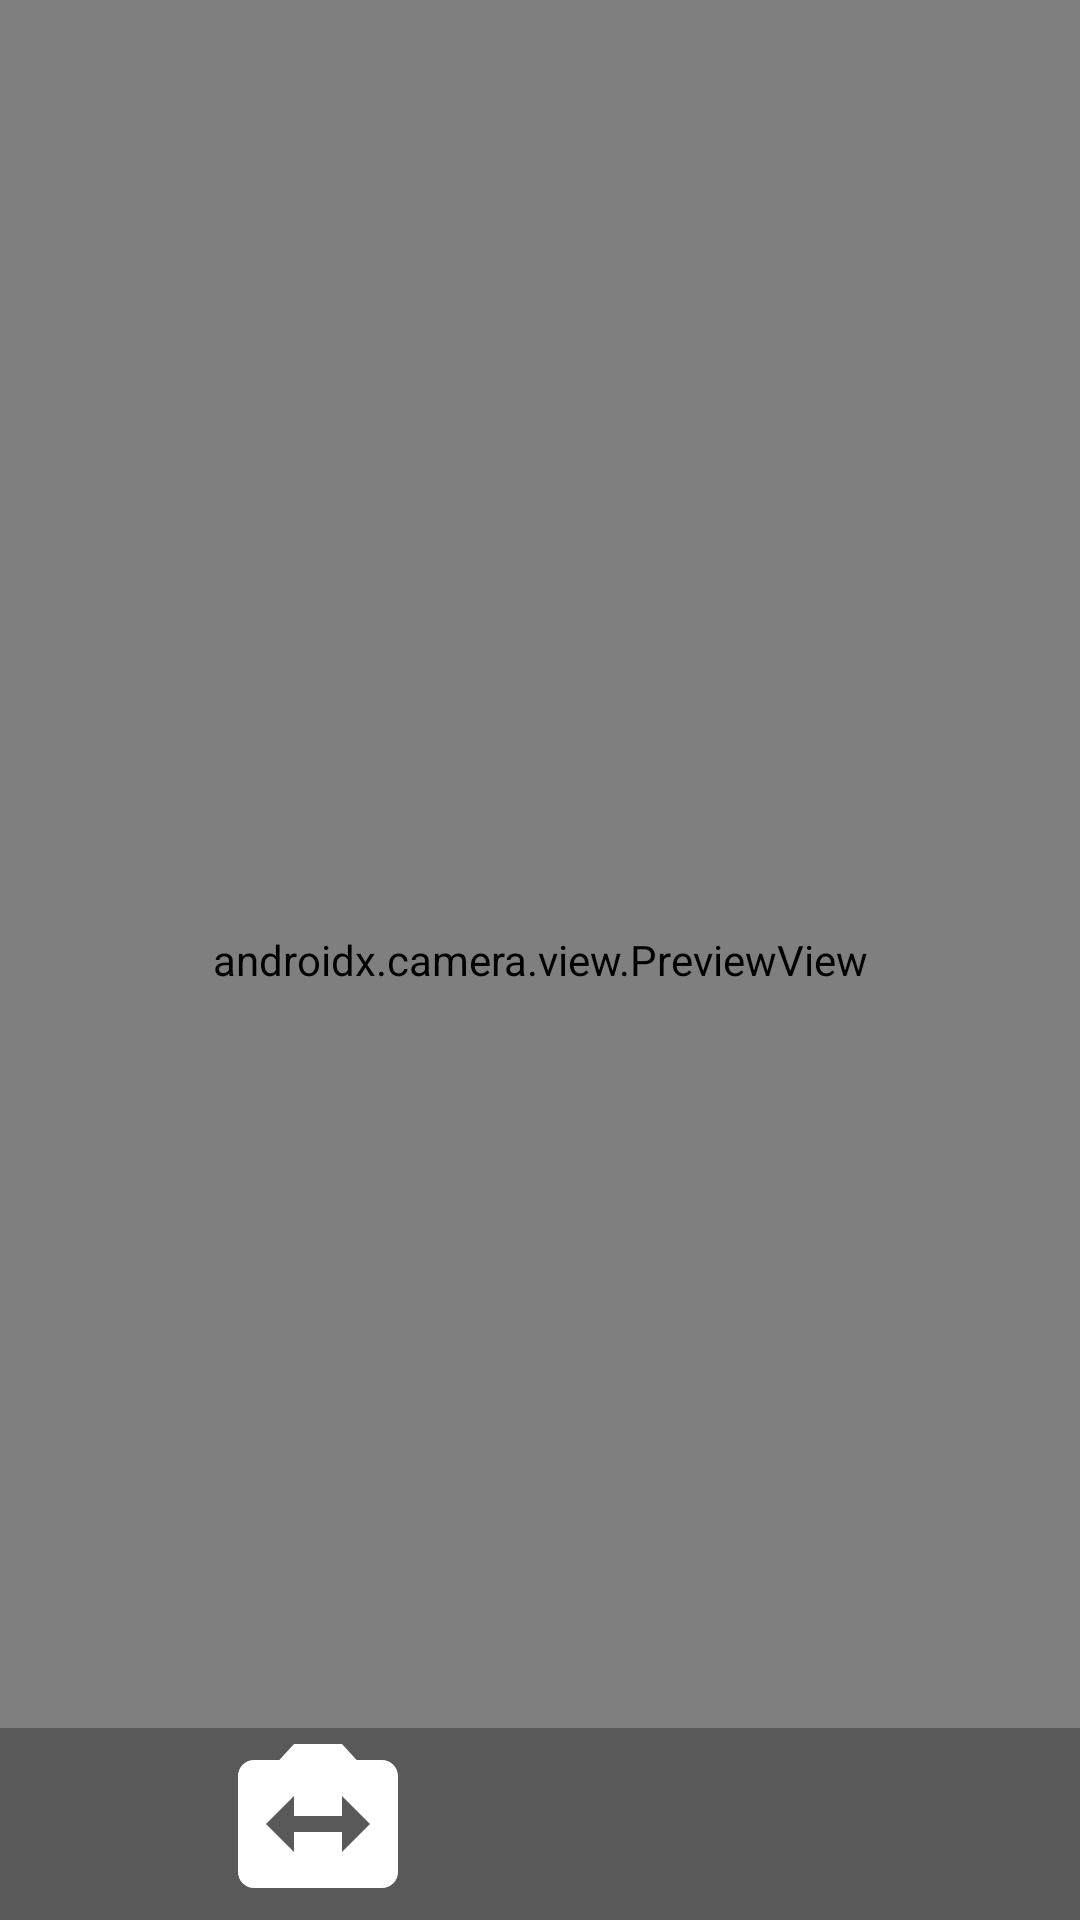

Android layout source for this screen:
<!-- AndroidManifest.xml: application theme Theme.TestProjectForEVA -->
<!-- res/layout/fragment_camera.xml -->
<?xml version="1.0" encoding="utf-8"?>
<androidx.constraintlayout.widget.ConstraintLayout xmlns:android="http://schemas.android.com/apk/res/android"
    xmlns:app="http://schemas.android.com/apk/res-auto"
    xmlns:tools="http://schemas.android.com/tools"
    android:layout_width="match_parent"
    android:layout_height="match_parent"
    tools:context=".presentation.screens.camera.CameraFragment">

    <androidx.camera.view.PreviewView
        android:id="@+id/preview_camera_fragment"
        android:layout_width="match_parent"
        app:scaleType="fitCenter"
        android:layout_height="match_parent"
        tools:background="@color/white" />

    <ImageView
        android:id="@+id/filter_preview_image_view_camera_fragment"
        android:layout_width="match_parent"
        app:scaleType="fitCenter"
        android:layout_height="match_parent"
        tools:background="@color/white"
        android:contentDescription="@string/preview_with_filter" />

    <androidx.constraintlayout.helper.widget.Flow
        android:id="@+id/flow"
        android:layout_width="match_parent"
        android:layout_height="wrap_content"
        android:background="@color/dark_transparent_background"
        android:paddingVertical="12dp"
        app:constraint_referenced_ids="change_camera_image_button_camera_fragment,capture_image_button_camera_fragment,gallery_image_button_camera_fragment"
        app:layout_constraintBottom_toBottomOf="@+id/preview_camera_fragment" />

    <ImageButton
        android:id="@+id/capture_image_button_camera_fragment"
        android:layout_width="wrap_content"
        android:layout_height="wrap_content"
        android:background="?android:attr/selectableItemBackground"
        android:contentDescription="@string/capture_photo"
        android:src="@drawable/take_photo_button_selector" />

    <ImageButton
        android:id="@+id/change_camera_image_button_camera_fragment"
        android:layout_width="wrap_content"
        android:layout_height="wrap_content"
        android:background="?android:attr/selectableItemBackground"
        android:contentDescription="@string/change_camera"
        android:src="@drawable/baseline_switch_camera_64" />

    <ImageButton
        android:id="@+id/gallery_image_button_camera_fragment"
        android:layout_width="wrap_content"
        android:layout_height="wrap_content"
        android:background="?android:attr/selectableItemBackground"
        android:contentDescription="@string/open_gallery"
        android:src="@drawable/baseline_insert_photo_64" />

    <androidx.recyclerview.widget.RecyclerView
        android:id="@+id/filter_list_recycler_view_fragment_camera"
        android:layout_width="match_parent"
        android:layout_height="wrap_content"
        android:background="@color/dark_transparent_background"
        app:layout_constraintBottom_toTopOf="@+id/flow" />

</androidx.constraintlayout.widget.ConstraintLayout>
<!-- resources referenced by this layout -->
<resources>
  <color name="dark_transparent_background">#4D000000</color>
  <color name="white">#FFFFFFFF</color>
  <!-- drawable baseline_switch_camera_64 (drawable) -->
  <vector android:height="64dp" android:tint="#FFFFFF"
      android:viewportHeight="24" android:viewportWidth="24"
      android:width="64dp" xmlns:android="http://schemas.android.com/apk/res/android">
      <path android:fillColor="@android:color/white" android:pathData="M20,4h-3.17L15,2L9,2L7.17,4L4,4c-1.1,0 -2,0.9 -2,2v12c0,1.1 0.9,2 2,2h16c1.1,0 2,-0.9 2,-2L22,6c0,-1.1 -0.9,-2 -2,-2zM15,15.5L15,13L9,13v2.5L5.5,12 9,8.5L9,11h6L15,8.5l3.5,3.5 -3.5,3.5z"/>
  </vector>
  <!-- drawable take_photo_button_selector (drawable) -->
  <?xml version="1.0" encoding="utf-8"?>
  <selector xmlns:android="http://schemas.android.com/apk/res/android">
      <item android:drawable="@drawable/baseline_circle_64_white" android:state_pressed="false"/>
      <item android:drawable="@drawable/baseline_circle_64_red" android:state_pressed="true"/>
  </selector>
  <string name="capture_photo">Capture photo</string>
  <string name="change_camera">Change camera</string>
  <string name="open_gallery">Open gallery</string>
  <string name="preview_with_filter">Preview with filter</string>
  <style name="Theme.TestProjectForEVA" parent="Base.Theme.TestProjectForEVA" />
  <!-- drawable baseline_circle_64_red (drawable) -->
  <vector android:height="64dp" android:tint="@android:color/holo_red_dark"
      android:viewportHeight="24" android:viewportWidth="24"
      android:width="64dp" xmlns:android="http://schemas.android.com/apk/res/android">
      <path android:fillColor="@android:color/white" android:pathData="M12,2C6.47,2 2,6.47 2,12s4.47,10 10,10 10,-4.47 10,-10S17.53,2 12,2z"/>
  </vector>
  <style name="Base.Theme.TestProjectForEVA" parent="Theme.Material3.DayNight.NoActionBar">
          
          
      </style>
</resources>
